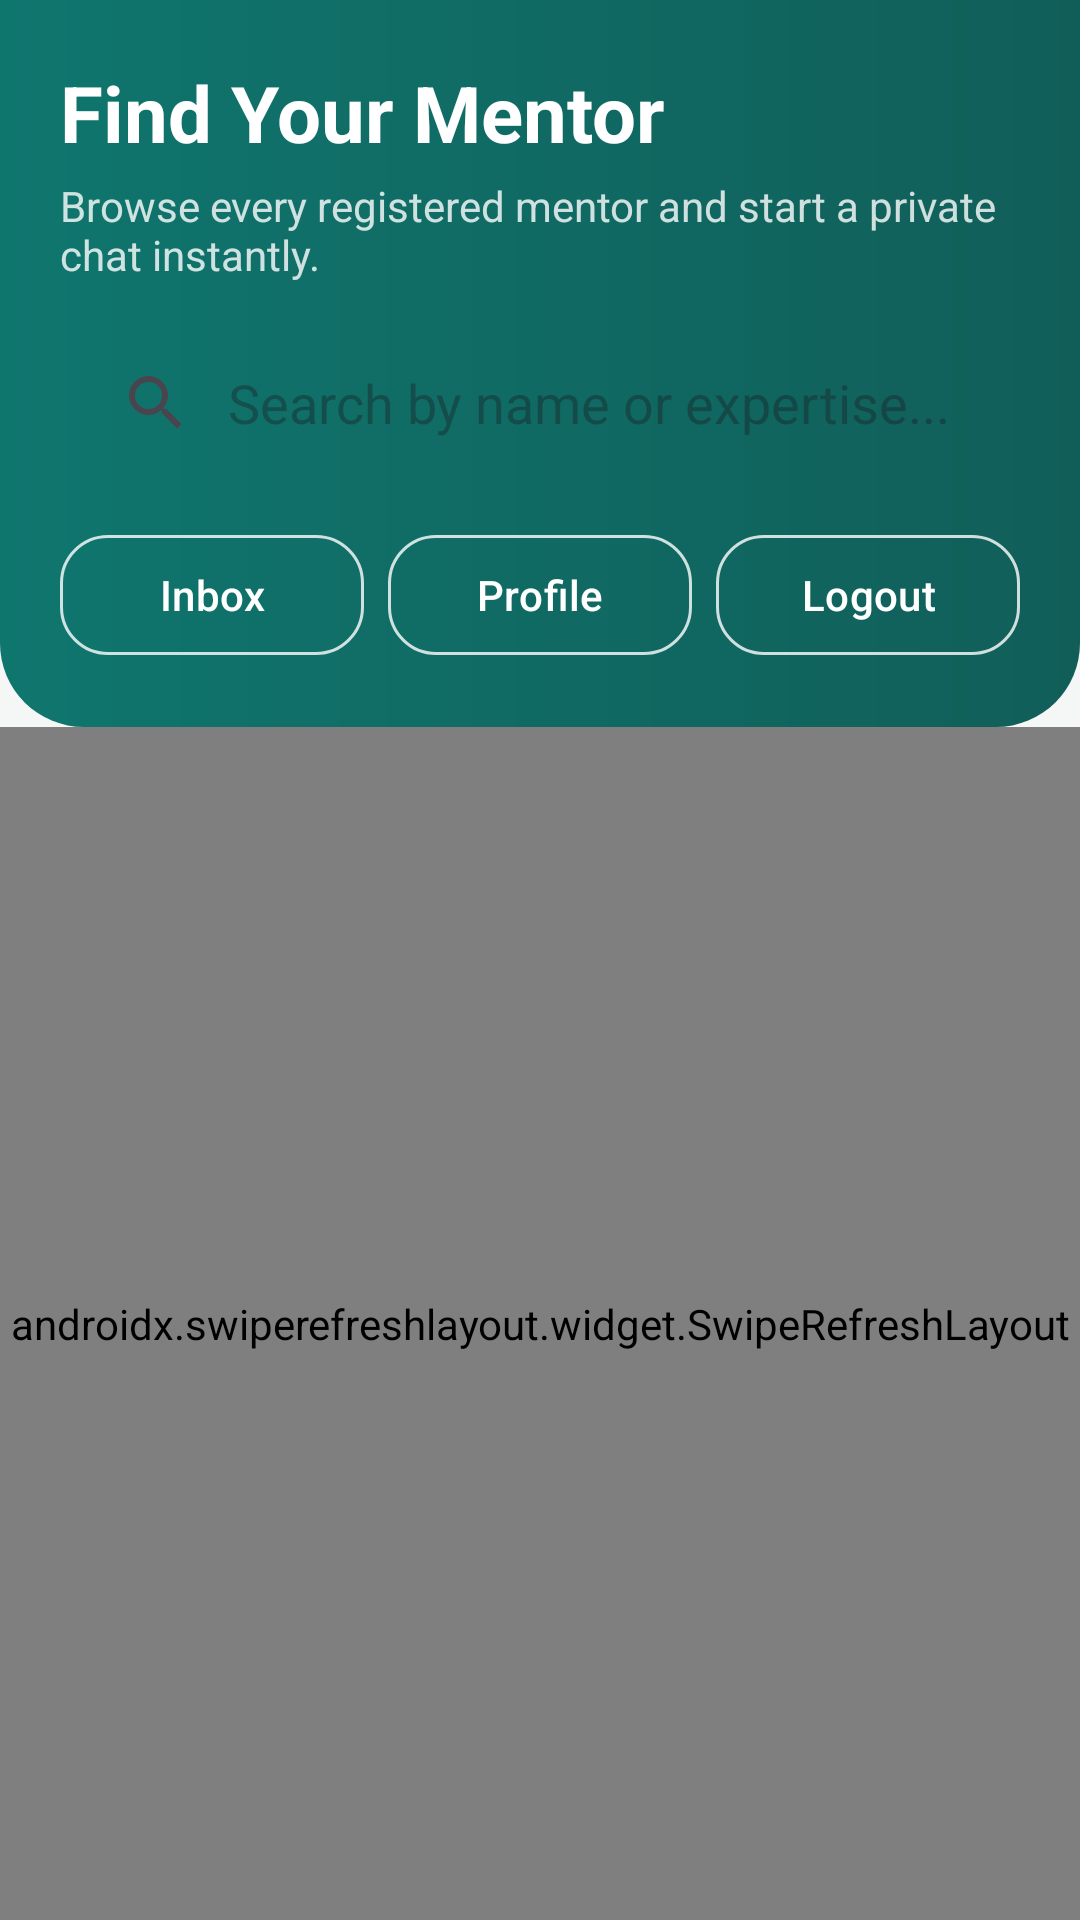

Reconstruct the res/layout file that produces this screen, plus the resources it refers to.
<!-- AndroidManifest.xml: application theme Theme.MentorLink -->
<!-- res/layout/activity_mentor_list.xml -->
<?xml version="1.0" encoding="utf-8"?>
<LinearLayout xmlns:android="http://schemas.android.com/apk/res/android"
    xmlns:app="http://schemas.android.com/apk/res-auto"
    android:layout_width="match_parent"
    android:layout_height="match_parent"
    android:background="@color/screen_bg"
    android:orientation="vertical">

    <LinearLayout
        android:layout_width="match_parent"
        android:layout_height="wrap_content"
        android:background="@drawable/bg_header"
        android:orientation="vertical"
        android:padding="20dp">

        <TextView
            android:layout_width="wrap_content"
            android:layout_height="wrap_content"
            android:text="@string/find_mentor"
            android:textColor="@android:color/white"
            android:textSize="26sp"
            android:textStyle="bold" />

        <TextView
            android:layout_width="wrap_content"
            android:layout_height="wrap_content"
            android:layout_marginTop="4dp"
            android:text="@string/mentor_list_subtitle"
            android:textColor="@color/white_80"
            android:textSize="14sp" />

        <androidx.appcompat.widget.SearchView
            android:id="@+id/searchView"
            android:layout_width="match_parent"
            android:layout_height="wrap_content"
            android:layout_marginTop="16dp"
            android:background="@drawable/bg_search_bar"
            app:iconifiedByDefault="false"
            app:queryBackground="@android:color/transparent"
            app:queryHint="@string/search_mentors_hint" />

        <LinearLayout
            android:layout_width="match_parent"
            android:layout_height="wrap_content"
            android:layout_marginTop="16dp"
            android:gravity="center_vertical"
            android:orientation="horizontal">

            <com.google.android.material.button.MaterialButton
                android:id="@+id/btnInbox"
                style="@style/Widget.MentorLink.SecondaryButton"
                android:layout_width="0dp"
                android:layout_height="wrap_content"
                android:layout_marginEnd="8dp"
                android:layout_weight="1"
                android:text="@string/inbox" />

            <com.google.android.material.button.MaterialButton
                android:id="@+id/btnProfile"
                style="@style/Widget.MentorLink.SecondaryButton"
                android:layout_width="0dp"
                android:layout_height="wrap_content"
                android:layout_marginEnd="8dp"
                android:layout_weight="1"
                android:text="@string/profile" />

            <com.google.android.material.button.MaterialButton
                android:id="@+id/btnLogout"
                style="@style/Widget.MentorLink.SecondaryButton"
                android:layout_width="0dp"
                android:layout_height="wrap_content"
                android:layout_weight="1"
                android:text="@string/logout" />
        </LinearLayout>
    </LinearLayout>

    <androidx.swiperefreshlayout.widget.SwipeRefreshLayout
        android:id="@+id/swipeRefresh"
        android:layout_width="match_parent"
        android:layout_height="0dp"
        android:layout_weight="1">

        <FrameLayout
            android:layout_width="match_parent"
            android:layout_height="match_parent">

            <androidx.recyclerview.widget.RecyclerView
                android:id="@+id/recyclerMentors"
                android:layout_width="match_parent"
                android:layout_height="match_parent"
                android:clipToPadding="false"
                android:padding="16dp" />

            <LinearLayout
                android:id="@+id/emptyView"
                android:layout_width="wrap_content"
                android:layout_height="wrap_content"
                android:layout_gravity="center"
                android:gravity="center"
                android:orientation="vertical"
                android:visibility="gone">

                <ImageView
                    android:layout_width="100dp"
                    android:layout_height="100dp"
                    android:alpha="0.3"
                    android:src="@drawable/ic_search_empty" />

                <TextView
                    android:layout_width="wrap_content"
                    android:layout_height="wrap_content"
                    android:layout_marginTop="16dp"
                    android:text="@string/no_mentors_found"
                    android:textColor="@color/text_secondary"
                    android:textSize="16sp" />
            </LinearLayout>
        </FrameLayout>
    </androidx.swiperefreshlayout.widget.SwipeRefreshLayout>

</LinearLayout>
<!-- resources referenced by this layout -->
<resources>
  <color name="screen_bg">#F4F7F6</color>
  <color name="text_secondary">#55706D</color>
  <color name="white_80">#CCFFFFFF</color>
  <!-- drawable bg_header (drawable) -->
  <?xml version="1.0" encoding="utf-8"?>
  <shape xmlns:android="http://schemas.android.com/apk/res/android">
      <gradient
          android:angle="0"
          android:endColor="@color/brand_primary_dark"
          android:startColor="@color/brand_primary" />
      <corners
          android:bottomLeftRadius="28dp"
          android:bottomRightRadius="28dp" />
  </shape>
  <string name="find_mentor">Find Your Mentor</string>
  <string name="inbox">Inbox</string>
  <string name="logout">Logout</string>
  <string name="mentor_list_subtitle">Browse every registered mentor and start a private chat instantly.</string>
  <string name="no_mentors_found">No mentors found yet.</string>
  <string name="profile">Profile</string>
  <string name="search_mentors_hint">Search by name or expertise...</string>
  <style name="Widget.MentorLink.SecondaryButton" parent="Widget.Material3.Button.OutlinedButton">
          <item name="strokeColor">@color/white_80</item>
          <item name="android:textColor">@android:color/white</item>
          <item name="cornerRadius">16dp</item>
      </style>
  <style name="Theme.MentorLink" parent="Theme.Material3.DayNight.NoActionBar">
          <item name="colorPrimary">@color/brand_primary</item>
          <item name="colorPrimaryContainer">@color/brand_primary_dark</item>
          <item name="colorSecondary">@color/brand_secondary</item>
          <item name="android:statusBarColor">@color/brand_primary_dark</item>
          <item name="android:navigationBarColor">@color/screen_bg</item>
          <item name="android:windowLightStatusBar" tools:targetApi="m">false</item>
      </style>
  <color name="brand_primary_dark">#115E59</color>
  <color name="brand_primary">#0F766E</color>
  <color name="brand_secondary">#F59E0B</color>
</resources>
